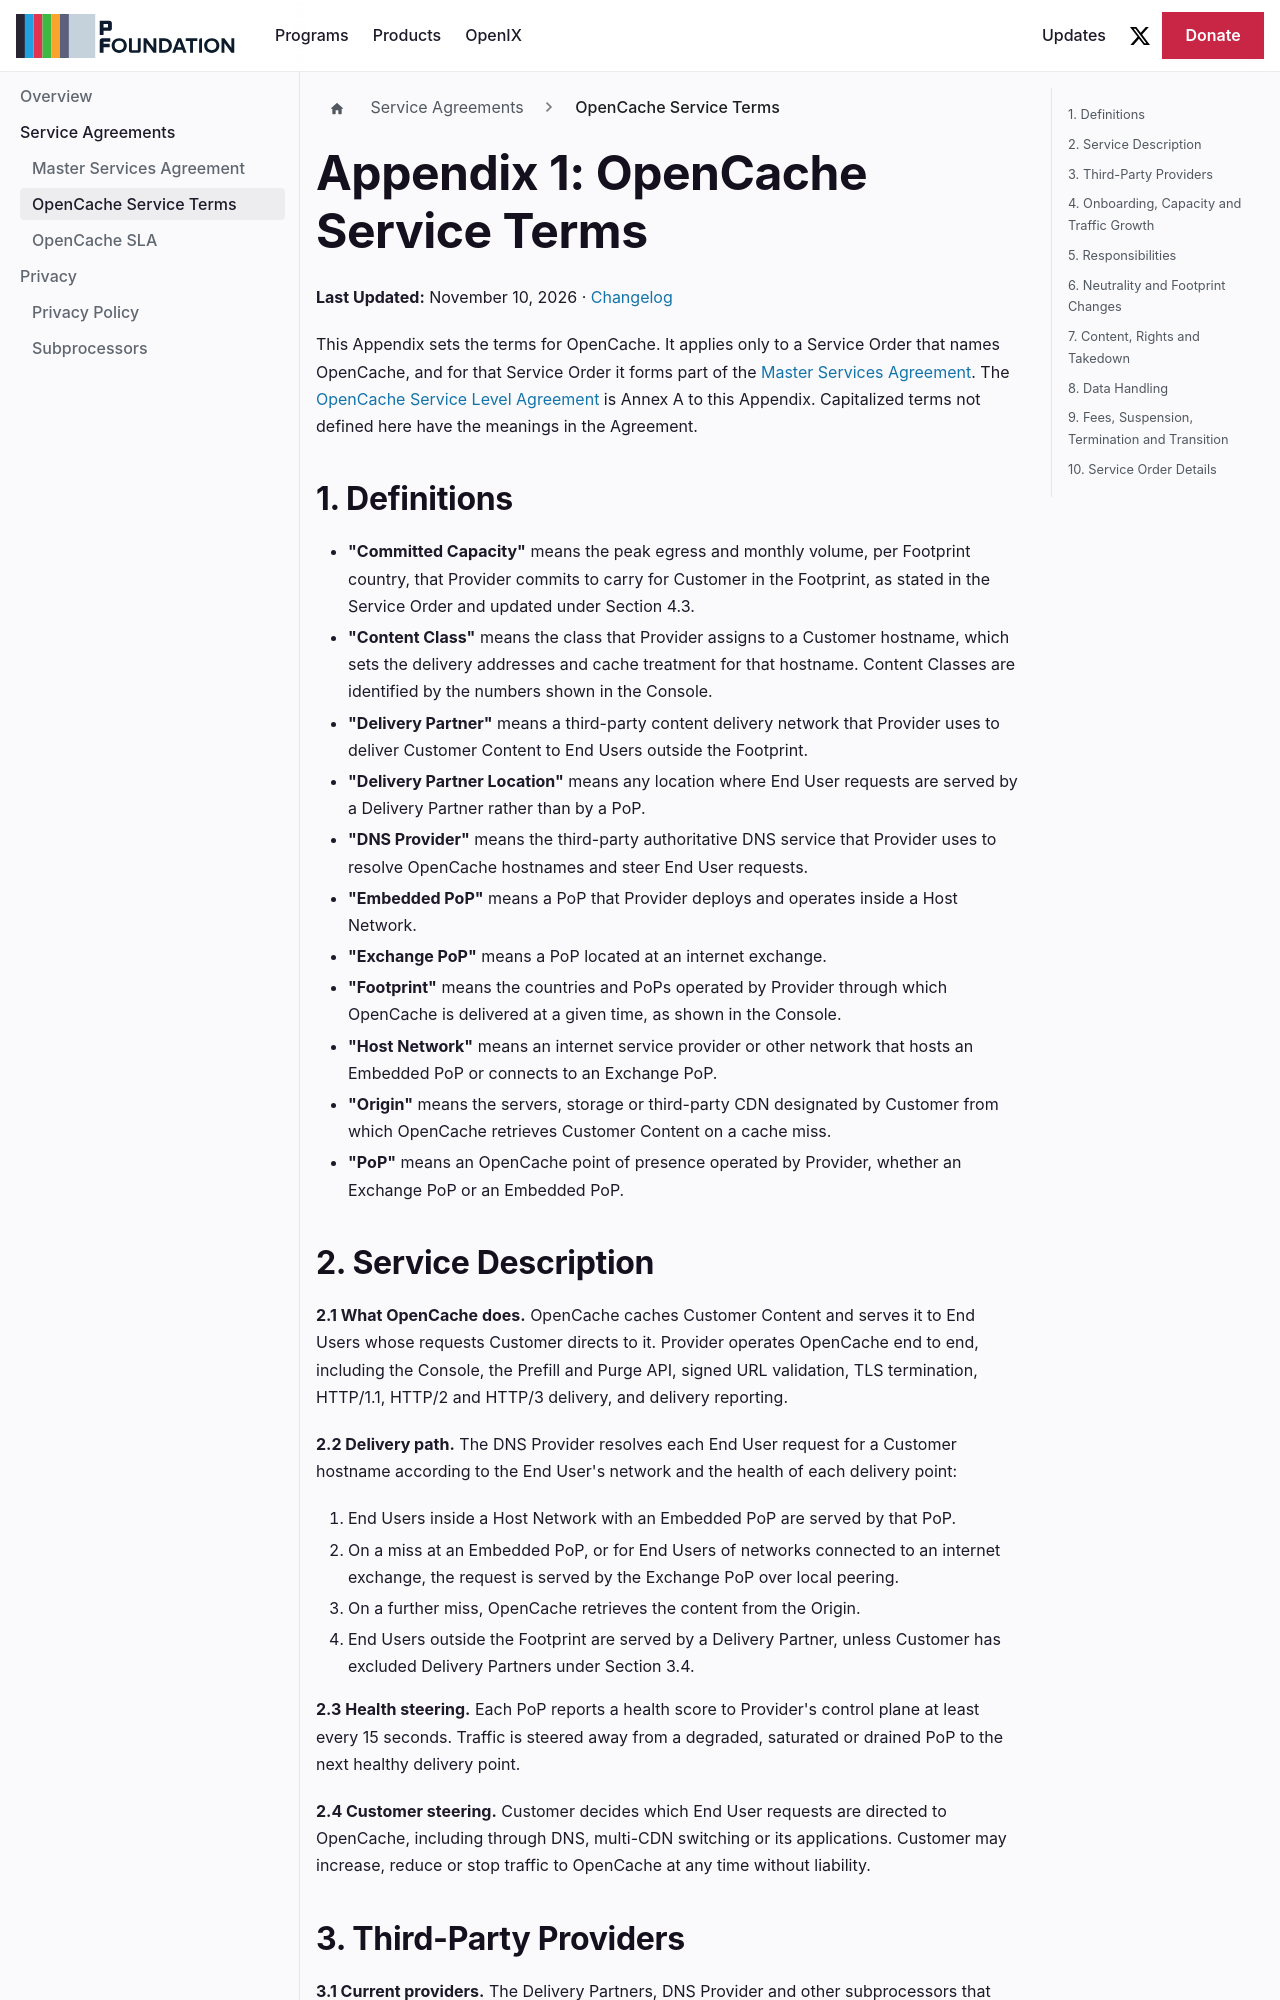

repository: pfoundation/p.foundation · page: terms/opencache.html · generator: docusaurus

---
sidebar_label: 'OpenCache Service Terms'
title: 'OpenCache Service Terms'
description: 'Appendix 1 to the P Foundation Master Services Agreement: the service-specific terms for OpenCache.'
---

# Appendix 1: OpenCache Service Terms

**Last Updated:** November 10, 2026 · [Changelog](https://github.com/pfoundation/p.foundation/commits/master/terms/opencache.md)

This Appendix sets the terms for OpenCache. It applies only to a Service Order that names OpenCache, and for that Service Order it forms part of the [Master Services Agreement](./msa.md). The [OpenCache Service Level Agreement](./sla.md) is Annex A to this Appendix. Capitalized terms not defined here have the meanings in the Agreement.

## 1. Definitions

- **"Committed Capacity"** means the peak egress and monthly volume, per Footprint country, that Provider commits to carry for Customer in the Footprint, as stated in the Service Order and updated under Section 4.3.
- **"Content Class"** means the class that Provider assigns to a Customer hostname, which sets the delivery addresses and cache treatment for that hostname. Content Classes are identified by the numbers shown in the Console.
- **"Delivery Partner"** means a third-party content delivery network that Provider uses to deliver Customer Content to End Users outside the Footprint.
- **"Delivery Partner Location"** means any location where End User requests are served by a Delivery Partner rather than by a PoP.
- **"DNS Provider"** means the third-party authoritative DNS service that Provider uses to resolve OpenCache hostnames and steer End User requests.
- **"Embedded PoP"** means a PoP that Provider deploys and operates inside a Host Network.
- **"Exchange PoP"** means a PoP located at an internet exchange.
- **"Footprint"** means the countries and PoPs operated by Provider through which OpenCache is delivered at a given time, as shown in the Console.
- **"Host Network"** means an internet service provider or other network that hosts an Embedded PoP or connects to an Exchange PoP.
- **"Origin"** means the servers, storage or third-party CDN designated by Customer from which OpenCache retrieves Customer Content on a cache miss.
- **"PoP"** means an OpenCache point of presence operated by Provider, whether an Exchange PoP or an Embedded PoP.
